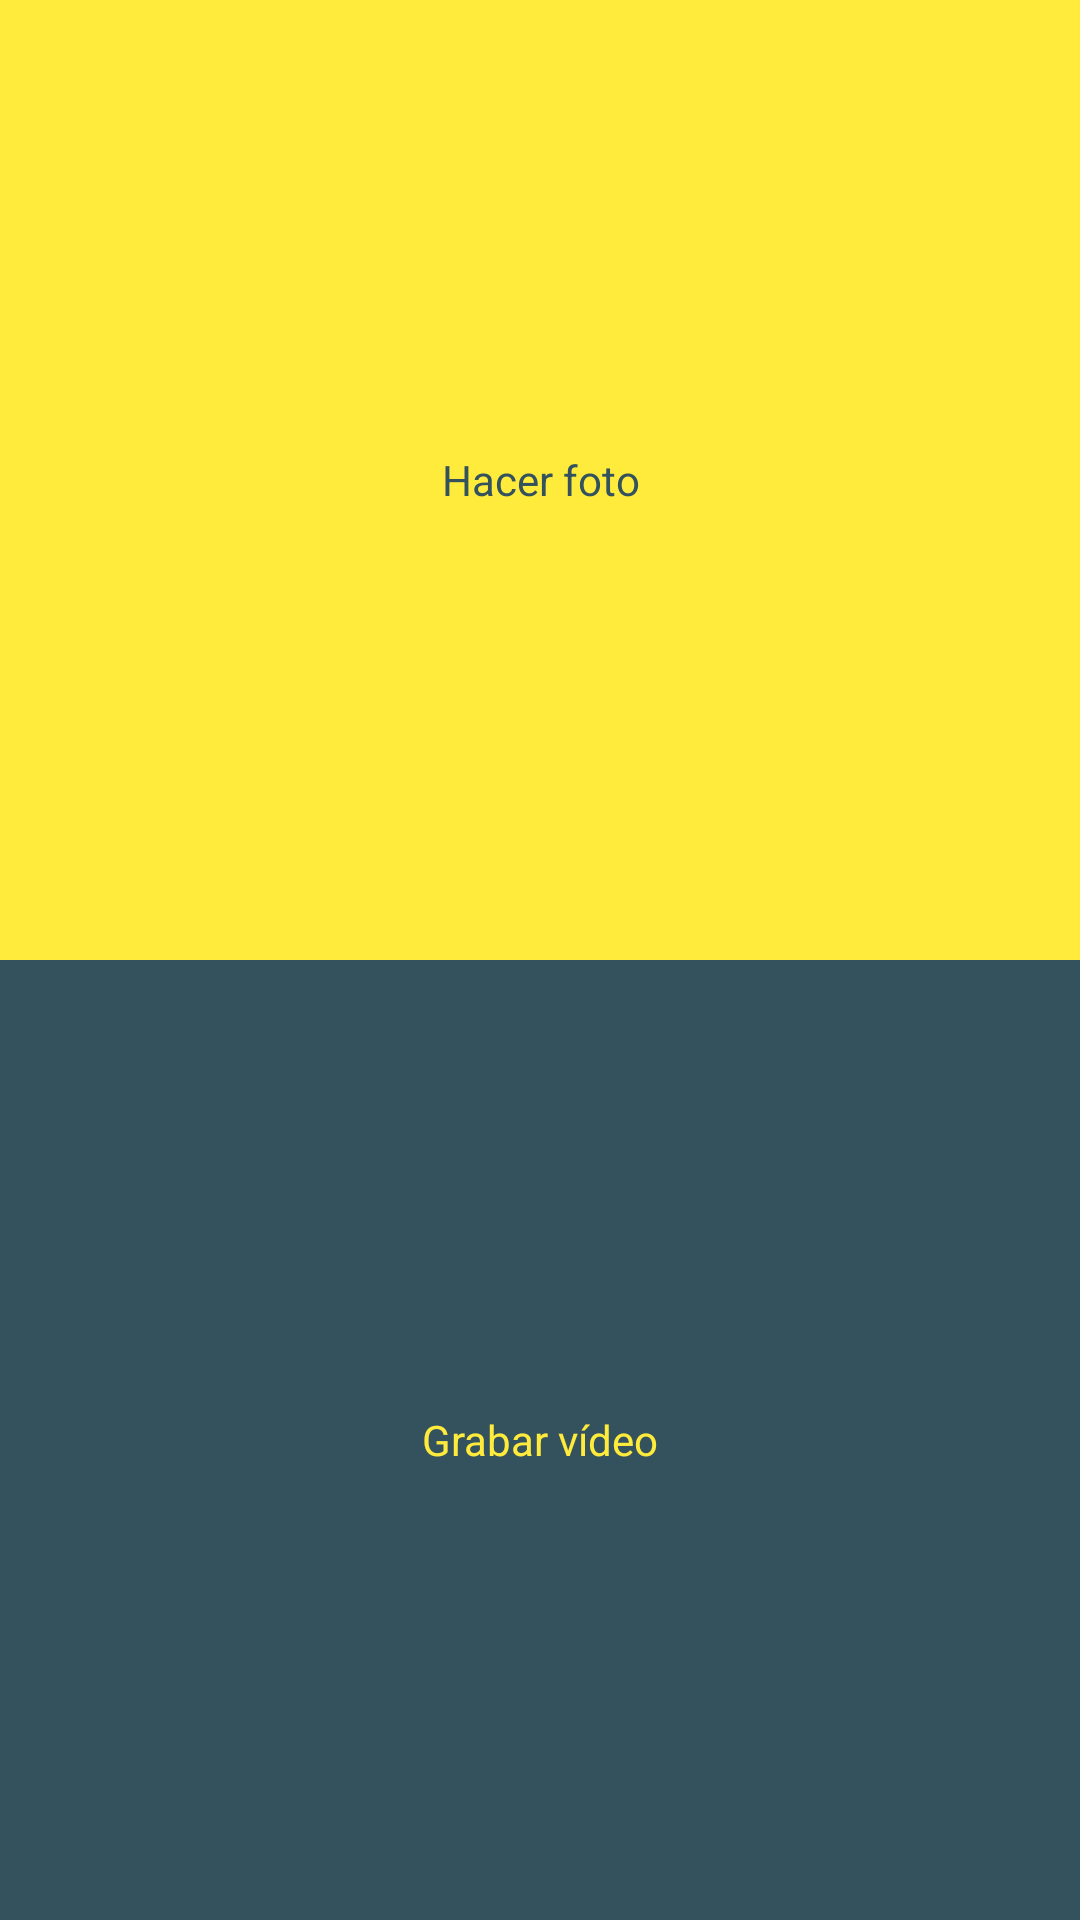

Produce the Android XML layout that renders to this screen, including the resource entries it uses.
<!-- AndroidManifest.xml: application theme Theme.AppCompat.Light.NoActionBar -->
<!-- res/layout/activity_cargar.xml -->
<?xml version="1.0" encoding="utf-8"?>
<LinearLayout xmlns:android="http://schemas.android.com/apk/res/android"
    xmlns:app="http://schemas.android.com/apk/res-auto"
    xmlns:tools="http://schemas.android.com/tools"
    android:layout_width="match_parent"
    android:layout_height="match_parent"
    tools:context=".Cargar"
    android:orientation="vertical">

    <Button
        android:id="@+id/buttonFoto"
        style="@style/ButtonType2"
        android:layout_width="match_parent"
        android:layout_height="match_parent"
        android:layout_weight="1"
        android:text="Hacer foto"/>

    <Button
        android:id="@+id/buttonVideo"
        style="@style/ButtonType1"
        android:layout_width="match_parent"
        android:layout_height="match_parent"
        android:layout_weight="1"
        android:text="Grabar vídeo"/>

</LinearLayout>
<!-- resources referenced by this layout -->
<resources>
  <style name="ButtonType1" parent="Theme.AppCompat.Light.DarkActionBar">
          
          <item name="android:background">@color/secondaryDarkColor</item>
          <item name="android:textColor">@color/secondaryTextColor</item>
      </style>
  <style name="ButtonType2" parent="Theme.AppCompat.Light.DarkActionBar">
          
          <item name="android:textColor">@color/secondaryDarkColor</item>
          <item name="android:background">@color/secondaryTextColor</item>
      </style>
  <color name="secondaryDarkColor">#34515e</color>
  <color name="secondaryTextColor">#ffeb3b</color>
</resources>
